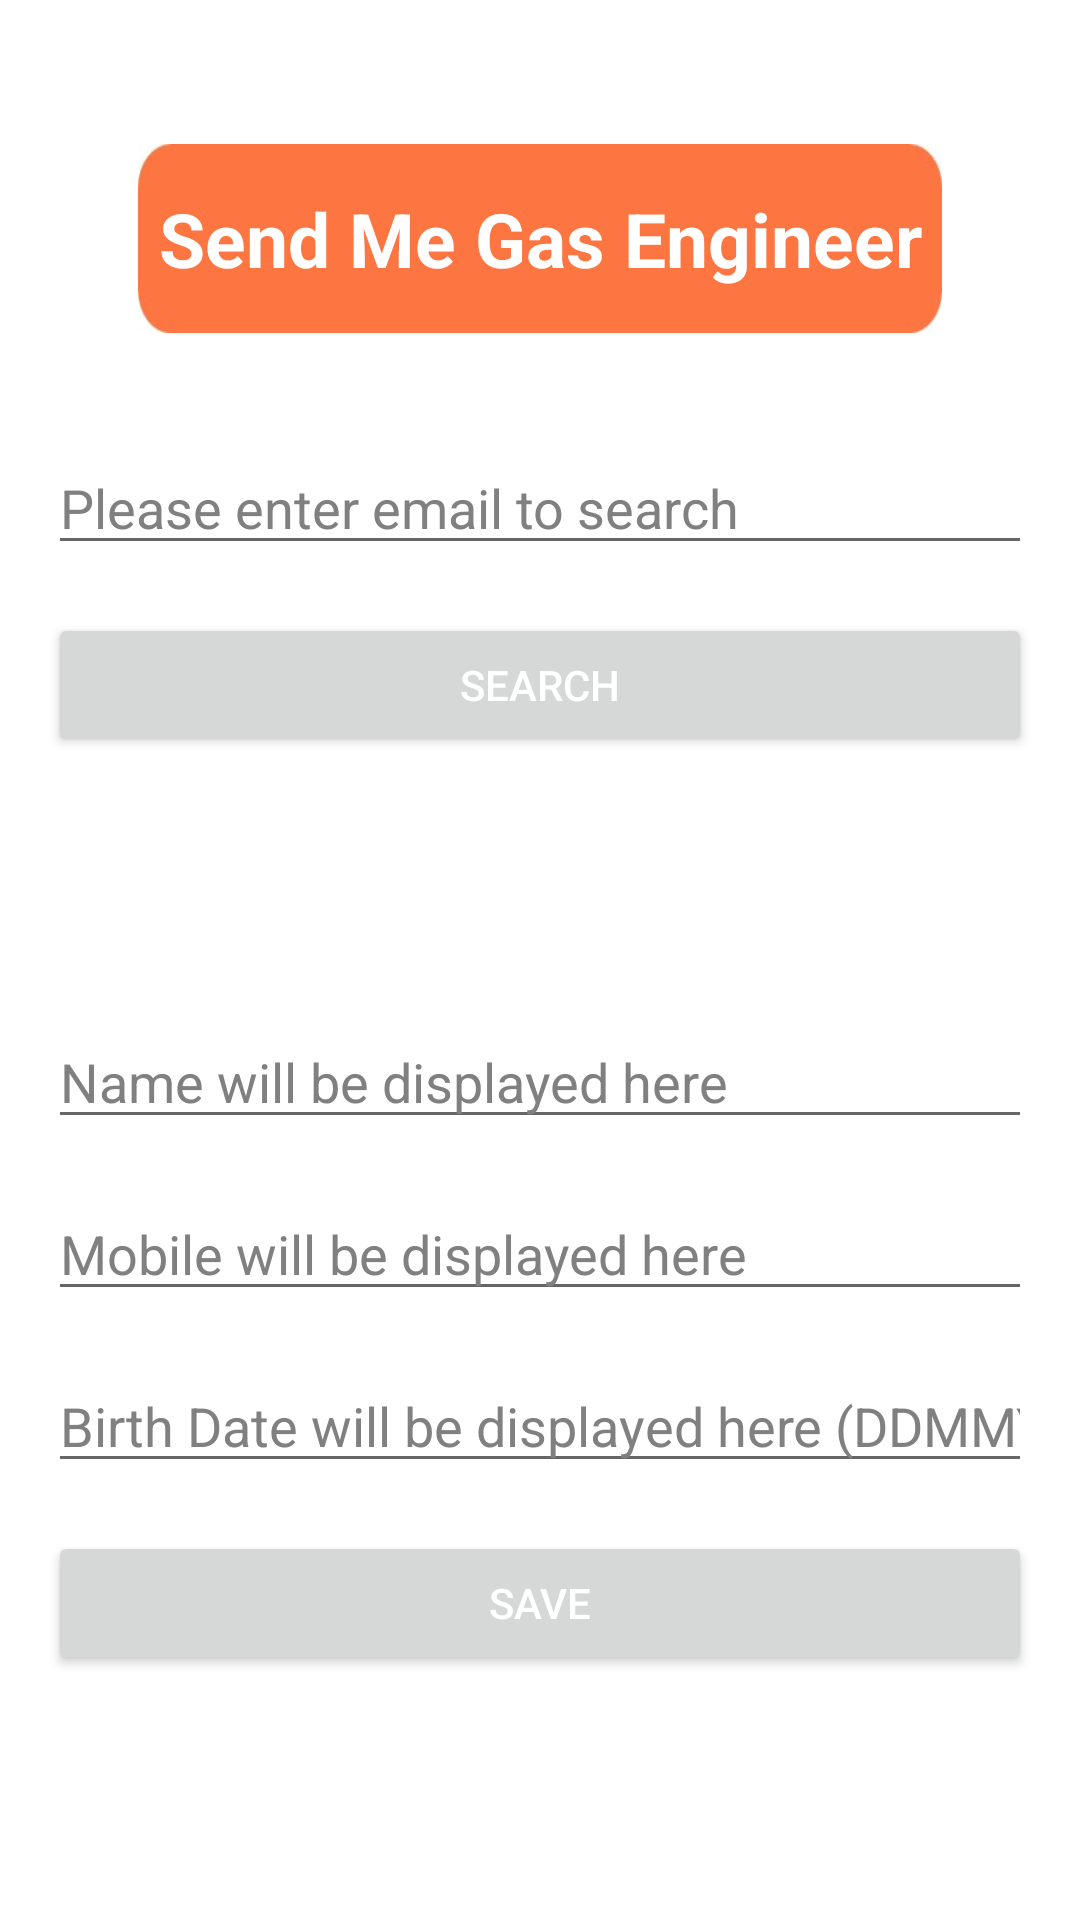

Reconstruct the res/layout file that produces this screen, plus the resources it refers to.
<!-- AndroidManifest.xml: application theme Theme.SMGE -->
<!-- res/layout/activity_customer_details.xml -->
<?xml version="1.0" encoding="utf-8"?>
<LinearLayout xmlns:android="http://schemas.android.com/apk/res/android"
    android:layout_width="match_parent"
    android:layout_height="match_parent"

    android:orientation="vertical"
    android:padding="16dp"
    android:background="@color/white">


    <TextView
        android:id="@+id/textView3"
        android:layout_width="match_parent"
        android:layout_height="63dp"
        android:layout_marginLeft="30dp"
        android:layout_marginTop="32dp"
        android:layout_marginRight="30dp"
        android:background="@drawable/heading"
        android:gravity="center"
        android:shadowColor="@color/black"
        android:text="Send Me Gas Engineer"
        android:textAlignment="center"
        android:textColor="@color/white"
        android:textSize="25sp"
        android:textStyle="bold" />


    <EditText
        android:id="@+id/emailEditText"
        android:layout_width="match_parent"
        android:layout_height="wrap_content"
        android:layout_marginTop="36dp"
        android:hint="Please enter email to search"
        android:textColor="@color/black"
        android:textColorHint="#808080"/>

    <Button
        android:id="@+id/retrieveButton"
        android:layout_width="match_parent"
        android:layout_height="wrap_content"
        android:layout_marginTop="16dp"
        android:text="Search"
        android:textColor="@color/white"/>

    <EditText
        android:id="@+id/nameEditText"
        android:layout_width="match_parent"
        android:layout_height="wrap_content"
        android:layout_marginTop="86dp"
        android:hint="Name will be displayed here"
        android:textColor="@color/black"
        android:textColorHint="#808080"/>



    <EditText
        android:id="@+id/mobileEditText"
        android:layout_width="match_parent"
        android:layout_height="wrap_content"
        android:layout_marginTop="16dp"
        android:hint="Mobile will be displayed here"
        android:textColor="@color/black"
        android:inputType="number"
        android:textColorHint="#808080"/>

    <EditText
        android:id="@+id/dobEditText"
        android:layout_width="match_parent"
        android:layout_height="wrap_content"
        android:layout_marginTop="16dp"
        android:hint="Birth Date will be displayed here (DDMMYYYY)"
        android:inputType="date"
        android:textColor="@color/black"
        android:textColorHint="#808080"/>


    <Button
        android:id="@+id/saveButton"
        android:layout_width="match_parent"
        android:layout_height="wrap_content"
        android:layout_marginTop="16dp"
        android:text="Save"
        android:textColor="@color/white"/>



</LinearLayout>
<!-- resources referenced by this layout -->
<resources>
  <color name="black">#000000</color>
  <color name="white">#FFFFFF</color>
  <!-- drawable heading: jpg bitmap (drawable, 3286 bytes) -->
  <style name="Theme.SMGE" parent="Theme.MaterialComponents.DayNight.NoActionBar">
          
          <item name="colorPrimary">@color/orange</item>
          <item name="colorPrimaryVariant">@color/purple_700</item>
          <item name="colorOnPrimary">@color/orange</item>
          
          <item name="colorSecondary">@color/orange</item>
          <item name="colorSecondaryVariant">@color/orange</item>
          <item name="colorOnSecondary">@color/orange</item>
          
          <item name="android:statusBarColor">@color/orange</item>
          
      </style>
  <color name="orange">#FD7642</color>
  <color name="purple_700">#FF3700B3</color>
</resources>
